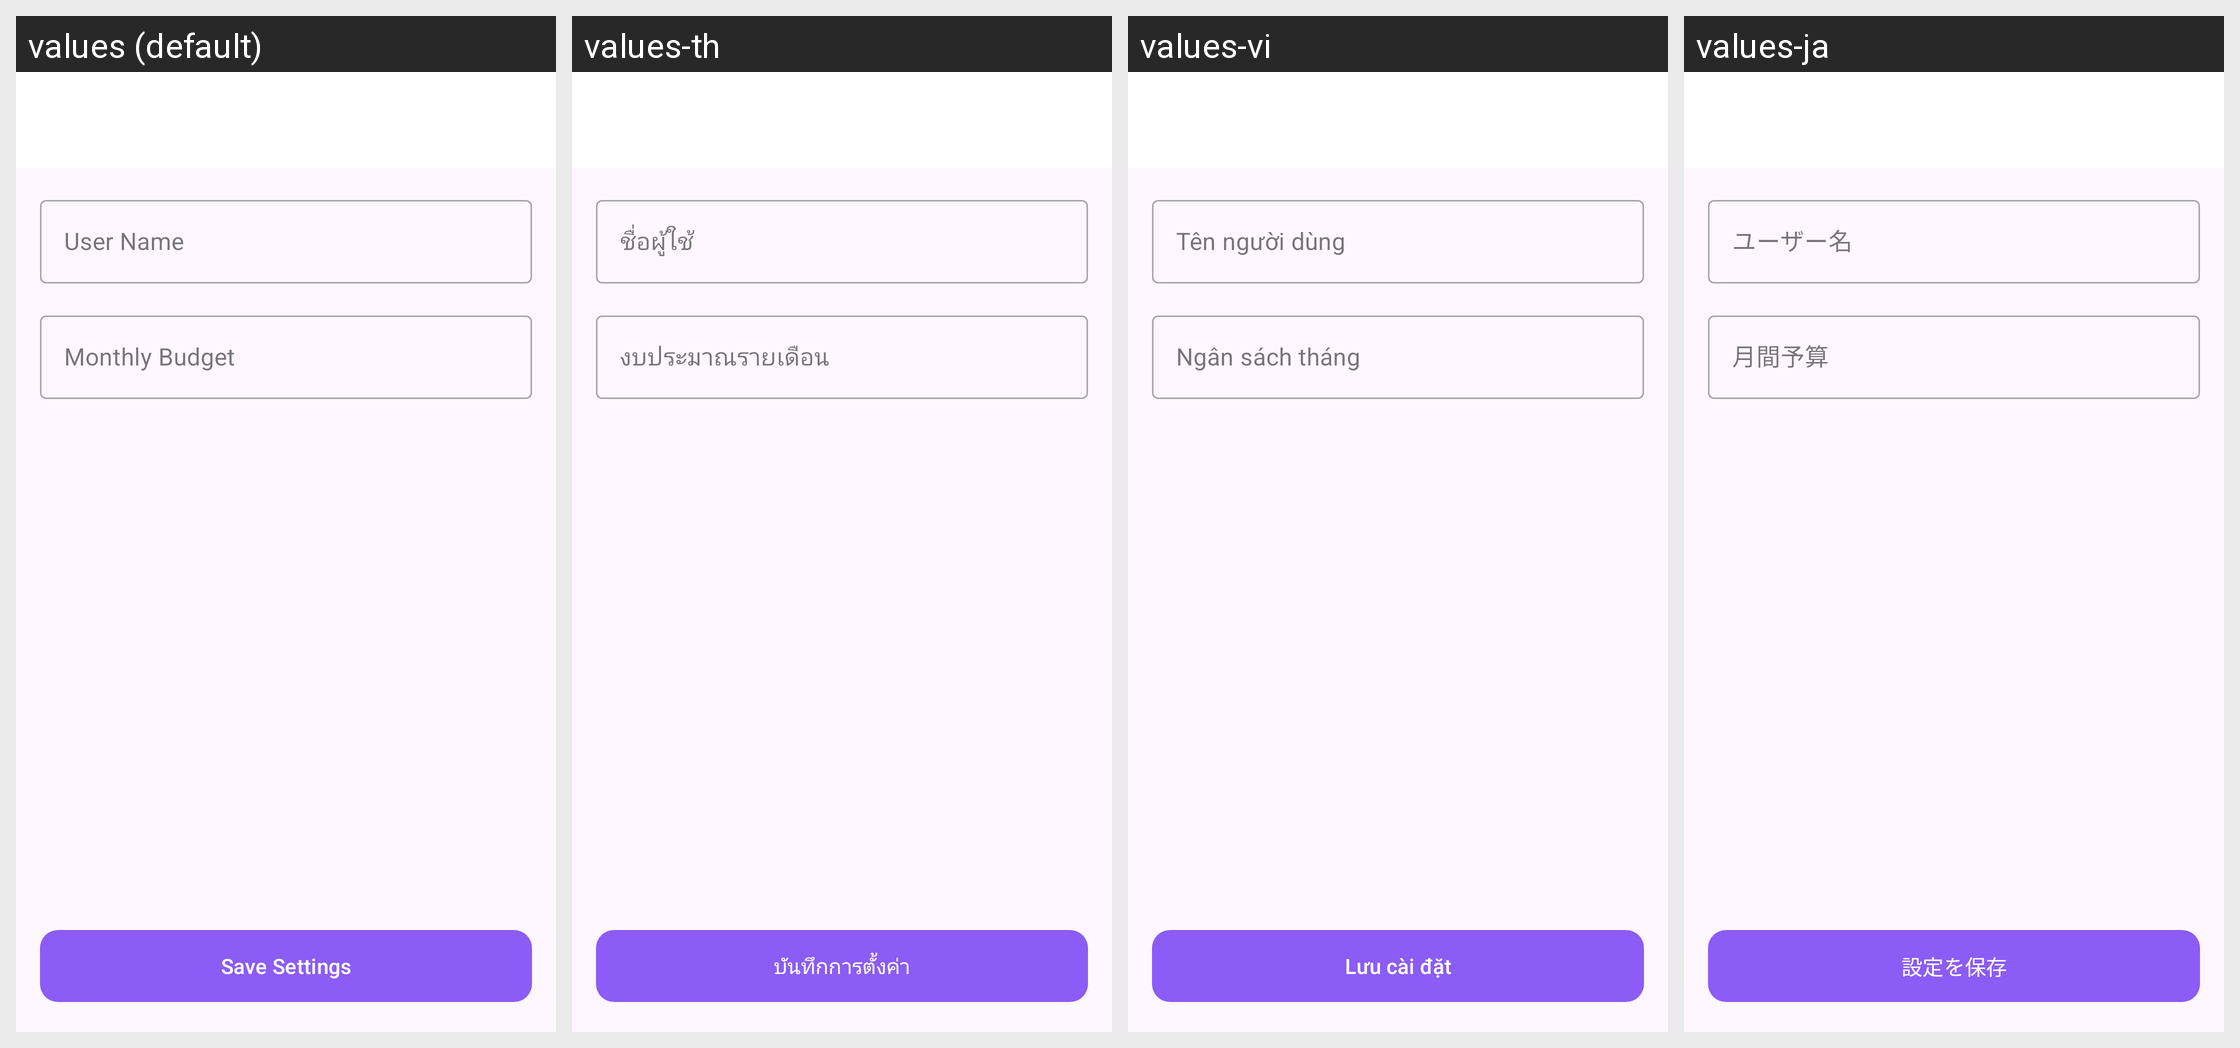

Translations of the strings shown on this Android screen, per locale in the grid:
Android screen res/layout/activity_settings.xml rendered under 4 locales, left to right: values (default), values-th, values-vi, values-ja. Device: Nexus 5 (rendered at 1080×1920; each locale shown at half size, 540×960, under a caption strip naming it); theme Theme.MoneyTracker.
Other locales in the repository, not shown: values-de, values-es, values-fr, values-id, values-it, values-ko, values-pt, values-zh.
Strings drawn on this screen, with the default value and each locale's value (text and hints the layout hard-codes, and strings that could not be matched under every locale, appear in the picture but are not listed):

user_name
  values: User Name
  values-th: ชื่อผู้ใช้
  values-vi: Tên người dùng
  values-ja: ユーザー名

monthly_budget
  values: Monthly Budget
  values-th: งบประมาณรายเดือน
  values-vi: Ngân sách tháng
  values-ja: 月間予算

save_settings
  values: Save Settings
  values-th: บันทึกการตั้งค่า
  values-vi: Lưu cài đặt
  values-ja: 設定を保存
